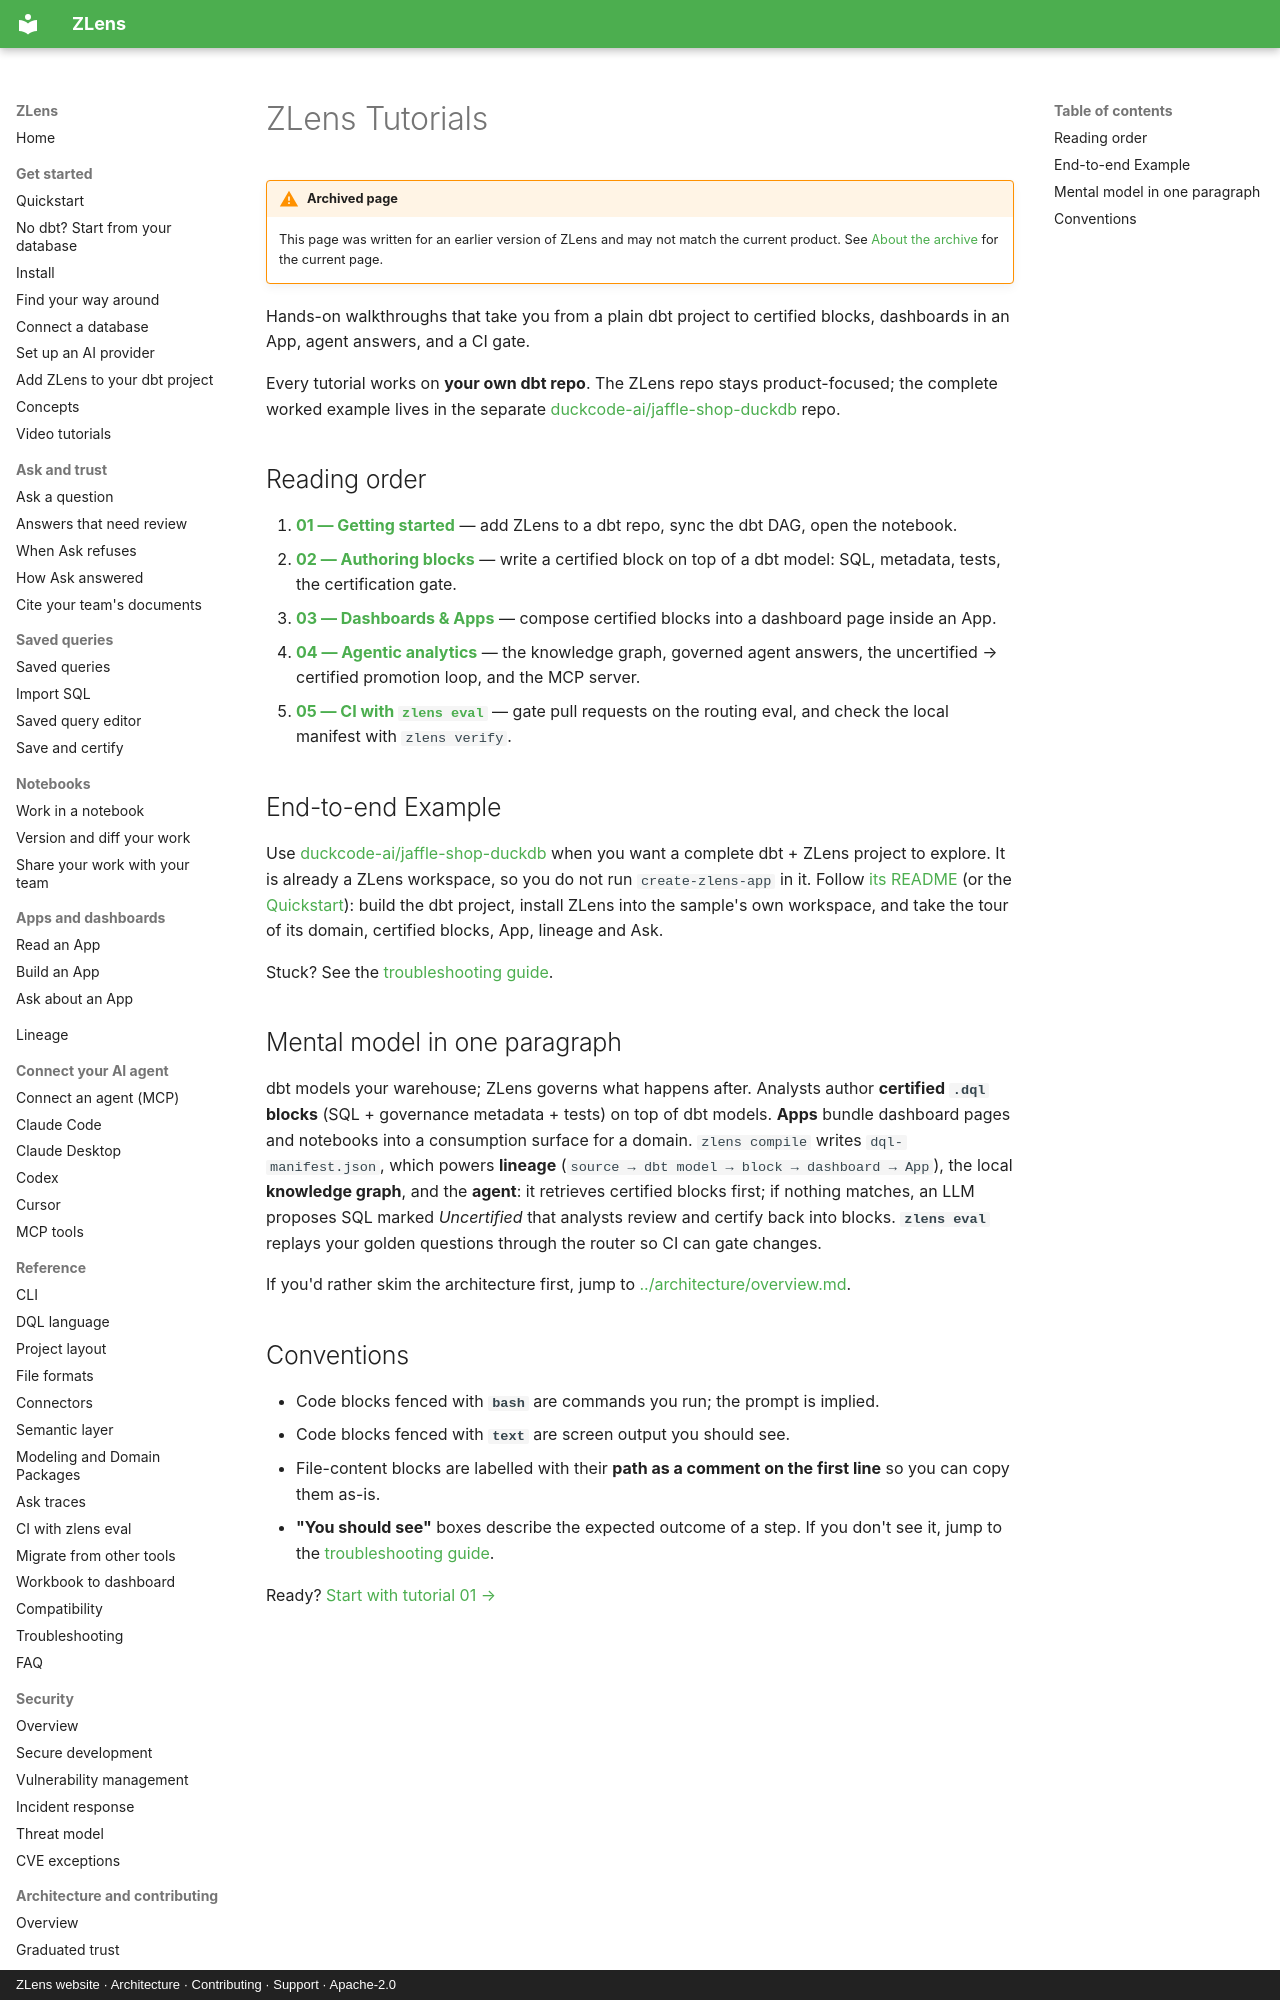

repository: duckcode-ai-labs/zlens · page: tutorials/index.html · generator: mkdocs · copyright: ZLens website · Architecture · Contributing · Support · Apache-2.0

# ZLens Tutorials

!!! warning "Archived page"
    This page was written for an earlier version of ZLens and may not match the
    current product. See [About the archive](../archive.md) for the current page.

Hands-on walkthroughs that take you from a plain dbt project to certified
blocks, dashboards in an App, agent answers, and a CI gate.

Every tutorial works on **your own dbt repo**. The ZLens repo stays
product-focused; the complete worked example lives in the separate
[duckcode-ai/jaffle-shop-duckdb](https://github.com/duckcode-ai/jaffle-shop-duckdb)
repo.

## Reading order

1. **[01 — Getting started](./01-getting-started.md)** — add ZLens to a dbt
   repo, sync the dbt DAG, open the notebook.
2. **[02 — Authoring blocks](./02-authoring-blocks.md)** — write a certified
   block on top of a dbt model: SQL, metadata, tests, the certification gate.
3. **[03 — Dashboards & Apps](./03-dashboards-and-apps.md)** — compose
   certified blocks into a dashboard page inside an App.
4. **[04 — Agentic analytics](./04-agentic-analytics.md)** — the knowledge
   graph, governed agent answers, the uncertified → certified promotion loop,
   and the MCP server.
5. **[05 — CI with `zlens eval`](./05-ci-and-verify.md)** — gate pull
   requests on the routing eval, and check the local manifest with
   `zlens verify`.

## End-to-end Example

Use
[duckcode-ai/jaffle-shop-duckdb](https://github.com/duckcode-ai/jaffle-shop-duckdb)
when you want a complete dbt + ZLens project to explore. It is already a ZLens
workspace, so you do not run `create-zlens-app` in it. Follow
[its README](https://github.com/duckcode-ai/jaffle-shop-duckdb#readme) (or the
[Quickstart](../get-started/index.md)): build the dbt project, install ZLens
into the sample's own workspace, and take the tour of its domain, certified
blocks, App, lineage and Ask.

Stuck? See the [troubleshooting guide](../guides/troubleshooting.md).
